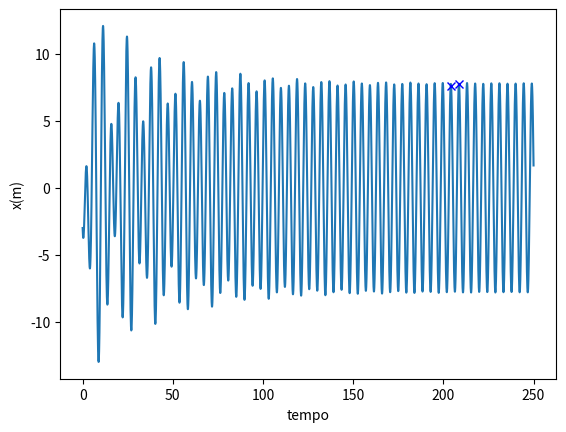

Write Python code to recreate this figure.
import matplotlib.pyplot as plt
import numpy as np
import math

#Movimento oscilatório harmónico forçado

dt = 0.001

indextime1 = int(203/dt)
indextime2 = int(204/dt)
indextime3 = int(205/dt)
indextime4 = int(210/dt)

t = np.arange(0, 250+dt,dt)

#Constantes
k = 1
m = 1
b = 0.05
F0 = 7.5
w = 1.4

v = np.zeros(t.size)
x = np.zeros(t.size)
f = np.zeros(t.size)

x[0] = -3 #posicao inicial
v[0] = -4 #velocidade inicial

for i in range(t.size-1):
    f[i] =  (-k*x[i]) - (b*v[i]) + (F0*np.cos(w*t[i]))
    a = f[i]/m
    v[i+1] = v[i] + a*dt
    x[i+1] = x[i] + v[i+1]*dt
    

plt.plot(t,x)
plt.xlabel("tempo")
plt.ylabel("x(m)")

firstdivision = x[indextime1:indextime2]
seconddivision = x[indextime3:indextime4]

print(np.amax(firstdivision))
print(np.amax(seconddivision))

index1, = np.where(x == np.amax(firstdivision))
index2, = np.where(x == np.amax(seconddivision))

print(index1)
print(index2)

plt.plot(t[index1], np.amax(firstdivision), "bx")
plt.plot(t[index2], np.amax(seconddivision), "bx")

print("Período: tempo entre cristas ->", t[index2]-t[index1])

amplitude = (np.amax(firstdivision) - np.amin(firstdivision))/2
print("Amplitude ->", amplitude)

plt.show()